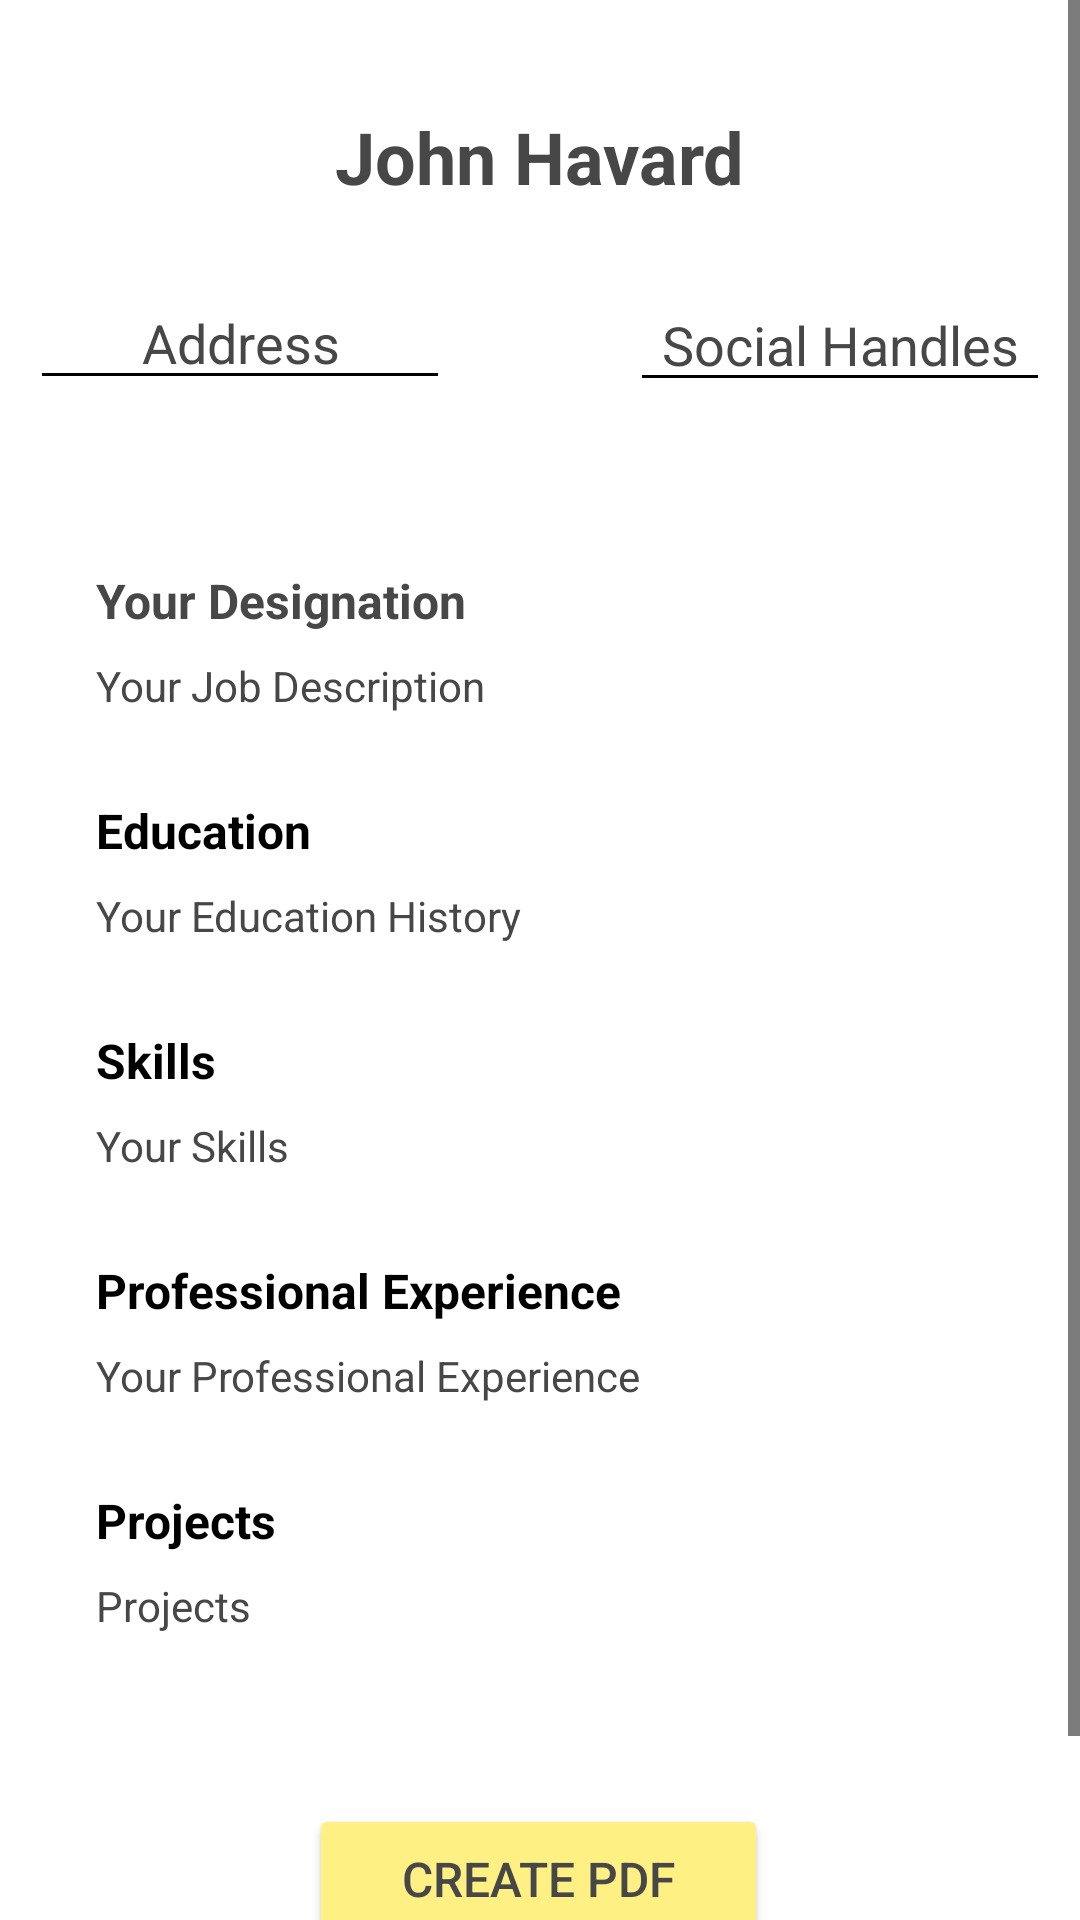

Produce the Android XML layout that renders to this screen, including the resource entries it uses.
<!-- AndroidManifest.xml: application theme Theme.Resumie -->
<!-- res/layout/activity_p_d_f.xml -->
<?xml version="1.0" encoding="utf-8"?>
<ScrollView xmlns:android="http://schemas.android.com/apk/res/android"
xmlns:app="http://schemas.android.com/apk/res-auto"
xmlns:tools="http://schemas.android.com/tools"
android:layout_width="match_parent"
android:layout_height="match_parent"
android:fillViewport="true">

<androidx.constraintlayout.widget.ConstraintLayout
    android:layout_width="match_parent"
    android:layout_height="wrap_content"
    tools:context=".PDF.PDFFragment"
    android:background="@color/background_light">


    <Button
        android:id="@+id/pdfcreator1"
        android:layout_width="153dp"
        android:layout_height="50dp"
        android:layout_marginTop="50dp"
        android:layout_marginBottom="50dp"
        android:backgroundTint="@color/my_yellow"
        android:text="@string/create_pdf"
        android:textColor="@color/grey"
        android:textSize="16sp"
        app:layout_constraintBottom_toBottomOf="parent"
        app:layout_constraintEnd_toEndOf="parent"
        app:layout_constraintHorizontal_bias="0.498"
        app:layout_constraintStart_toStartOf="parent"
        app:layout_constraintTop_toBottomOf="@+id/projects" />


    <TextView
        android:id="@+id/name"
        android:layout_width="272dp"
        android:layout_height="46dp"
        android:layout_marginTop="36dp"
        android:layout_marginBottom="10dp"
        android:ems="10"
        android:hint="@string/name"
        android:textAlignment="center"
        android:textSize="24sp"
        android:textStyle="bold"
        app:layout_constraintBottom_toTopOf="@+id/address"
        app:layout_constraintEnd_toEndOf="parent"
        app:layout_constraintHorizontal_bias="0.496"
        app:layout_constraintStart_toStartOf="parent"
        app:layout_constraintTop_toTopOf="parent"
        app:layout_constraintVertical_bias="0.0" />

    <TextView
        android:id="@+id/designation"
        android:layout_width="0dp"
        android:layout_height="wrap_content"
        android:layout_marginStart="32dp"
        android:layout_marginTop="56dp"
        android:layout_marginEnd="32dp"
        android:ems="10"
        android:hint="@string/your_designation"
        android:textSize="16sp"
        android:textStyle="bold"
        app:layout_constraintEnd_toEndOf="parent"
        app:layout_constraintHorizontal_bias="0.129"
        app:layout_constraintStart_toStartOf="parent"
        app:layout_constraintTop_toBottomOf="@+id/address" />

    <TextView
        android:id="@+id/job_description"
        android:layout_width="0dp"
        android:layout_height="wrap_content"
        android:layout_marginStart="32dp"
        android:layout_marginTop="8dp"
        android:layout_marginEnd="32dp"
        android:ems="10"
        android:gravity="start|top"
        android:hint="@string/your_job_description"
        app:layout_constraintEnd_toEndOf="parent"
        app:layout_constraintHorizontal_bias="0.0"
        app:layout_constraintStart_toStartOf="parent"
        app:layout_constraintTop_toBottomOf="@+id/designation" />

    <TextView
        android:id="@+id/edu_description"
        android:layout_width="0dp"
        android:layout_height="wrap_content"
        android:layout_marginStart="32dp"
        android:layout_marginTop="8dp"
        android:layout_marginEnd="32dp"
        android:ems="10"
        android:gravity="start|top"
        android:hint="@string/your_education_history"
        app:layout_constraintEnd_toEndOf="parent"
        app:layout_constraintHorizontal_bias="0.0"
        app:layout_constraintStart_toStartOf="parent"
        app:layout_constraintTop_toBottomOf="@+id/textView" />

    <TextView
        android:id="@+id/skill_description"
        android:layout_width="0dp"
        android:layout_height="wrap_content"
        android:layout_marginStart="32dp"
        android:layout_marginTop="8dp"
        android:layout_marginEnd="32dp"
        android:ems="10"
        android:gravity="start|top"
        android:hint="@string/your_skills"
        app:layout_constraintEnd_toEndOf="parent"
        app:layout_constraintHorizontal_bias="0.0"
        app:layout_constraintStart_toStartOf="parent"
        app:layout_constraintTop_toBottomOf="@+id/textView2" />

    <TextView
        android:id="@+id/profession"
        android:layout_width="0dp"
        android:layout_height="wrap_content"
        android:layout_marginStart="32dp"
        android:layout_marginTop="8dp"
        android:layout_marginEnd="32dp"
        android:hint="@string/your_professional_experience"
        app:layout_constraintEnd_toEndOf="parent"
        app:layout_constraintHorizontal_bias="0.012"
        app:layout_constraintStart_toStartOf="parent"
        app:layout_constraintTop_toBottomOf="@+id/textView3" />

    <TextView
        android:id="@+id/projects"
        android:layout_width="0dp"
        android:layout_height="wrap_content"
        android:layout_marginStart="32dp"
        android:layout_marginTop="8dp"
        android:layout_marginEnd="32dp"
        android:hint="@string/projects"
        app:layout_constraintEnd_toEndOf="parent"
        app:layout_constraintHorizontal_bias="0.006"
        app:layout_constraintStart_toStartOf="parent"
        app:layout_constraintTop_toBottomOf="@+id/textView4" />

    <EditText
        android:id="@+id/address"
        android:layout_width="0dp"
        android:layout_height="wrap_content"
        android:layout_marginStart="10dp"
        android:layout_marginEnd="30dp"
        android:ems="10"
        android:gravity="start|top"
        android:hint="@string/address"
        android:textAlignment="center"
        app:layout_constraintBottom_toBottomOf="parent"
        app:layout_constraintEnd_toStartOf="@+id/socials"
        app:layout_constraintStart_toStartOf="parent"
        app:layout_constraintTop_toTopOf="parent"
        app:layout_constraintVertical_bias="0.138" />

    <EditText
        android:id="@+id/socials"
        android:layout_width="0dp"
        android:layout_height="wrap_content"
        android:layout_marginStart="30dp"
        android:layout_marginEnd="10dp"
        android:ems="10"
        android:hint="@string/social_handles"
        android:textAlignment="center"
        app:layout_constraintBottom_toBottomOf="parent"
        app:layout_constraintEnd_toEndOf="parent"
        app:layout_constraintStart_toEndOf="@+id/address"
        app:layout_constraintTop_toTopOf="parent"
        app:layout_constraintVertical_bias="0.139" />

    <TextView
        android:id="@+id/textView"
        android:layout_width="0dp"
        android:layout_height="wrap_content"
        android:layout_marginStart="32dp"
        android:layout_marginTop="28dp"
        android:layout_marginEnd="32dp"
        android:text="@string/education"
        android:textSize="16sp"
        android:textStyle="bold"
        app:layout_constraintEnd_toEndOf="parent"
        app:layout_constraintHorizontal_bias="0.092"
        app:layout_constraintStart_toStartOf="parent"
        app:layout_constraintTop_toBottomOf="@+id/job_description" />

    <TextView
        android:id="@+id/textView2"
        android:layout_width="0dp"
        android:layout_height="wrap_content"
        android:layout_marginStart="32dp"
        android:layout_marginTop="28dp"
        android:layout_marginEnd="32dp"
        android:text="@string/skills"
        android:textSize="16sp"
        android:textStyle="bold"
        app:layout_constraintEnd_toEndOf="parent"
        app:layout_constraintHorizontal_bias="0.09"
        app:layout_constraintStart_toStartOf="parent"
        app:layout_constraintTop_toBottomOf="@+id/edu_description" />

    <TextView
        android:id="@+id/textView3"
        android:layout_width="0dp"
        android:layout_height="wrap_content"
        android:layout_marginStart="32dp"
        android:layout_marginTop="28dp"
        android:layout_marginEnd="32dp"
        android:text="@string/professional_experience"
        android:textSize="16sp"
        android:textStyle="bold"
        app:layout_constraintEnd_toEndOf="parent"
        app:layout_constraintHorizontal_bias="0.124"
        app:layout_constraintStart_toStartOf="parent"
        app:layout_constraintTop_toBottomOf="@+id/skill_description" />

    <TextView
        android:id="@+id/textView4"
        android:layout_width="0dp"
        android:layout_height="wrap_content"
        android:layout_marginStart="32dp"
        android:layout_marginTop="28dp"
        android:layout_marginEnd="32dp"
        android:text="@string/projects"
        android:textSize="16sp"
        android:textStyle="bold"
        app:layout_constraintEnd_toEndOf="parent"
        app:layout_constraintHorizontal_bias="0.096"
        app:layout_constraintStart_toStartOf="parent"
        app:layout_constraintTop_toBottomOf="@+id/profession" />

</androidx.constraintlayout.widget.ConstraintLayout>
</ScrollView>
<!-- resources referenced by this layout -->
<resources>
  <color name="background_light">#FFFFFF</color>
  <color name="grey">#474747</color>
  <color name="my_yellow">#FFF083</color>
  <string name="address">Address</string>
  <string name="create_pdf">Create Pdf</string>
  <string name="education">Education</string>
  <string name="name">John Havard</string>
  <string name="professional_experience">Professional Experience</string>
  <string name="projects">Projects</string>
  <string name="skills">Skills</string>
  <string name="social_handles">Social Handles</string>
  <string name="your_designation">Your Designation</string>
  <string name="your_education_history">Your Education History</string>
  <string name="your_job_description">Your Job Description</string>
  <string name="your_professional_experience">Your Professional Experience</string>
  <string name="your_skills">Your Skills</string>
  <style name="Theme.Resumie" parent="Theme.MaterialComponents.DayNight.NoActionBar">
          
          <item name="colorPrimary">@color/purple_700</item>
          <item name="colorPrimaryVariant">@color/white</item>
          <item name="colorOnPrimary">@color/white</item>
          
          <item name="colorSecondary">@color/teal_200</item>
          <item name="colorSecondaryVariant">@color/teal_700</item>
          <item name="colorOnSecondary">@color/black</item>
          
          <item name="android:statusBarColor" tools:targetApi="l">@color/my_yellow</item>
          
          <item name="android:textColor">@color/black</item>
          <item name="android:textColorHint">@color/grey</item>
          <item name="android:textColorPrimary">@color/black</item>
          <item name="android:textColorSecondary">@color/black</item>
          <item name="android:textColorTertiary">@color/black</item>
      </style>
  <color name="purple_700">#FF3700B3</color>
  <color name="white">#FFFFFFFF</color>
  <color name="teal_200">#FF03DAC5</color>
  <color name="teal_700">#FF018786</color>
  <color name="black">#FF000000</color>
</resources>
